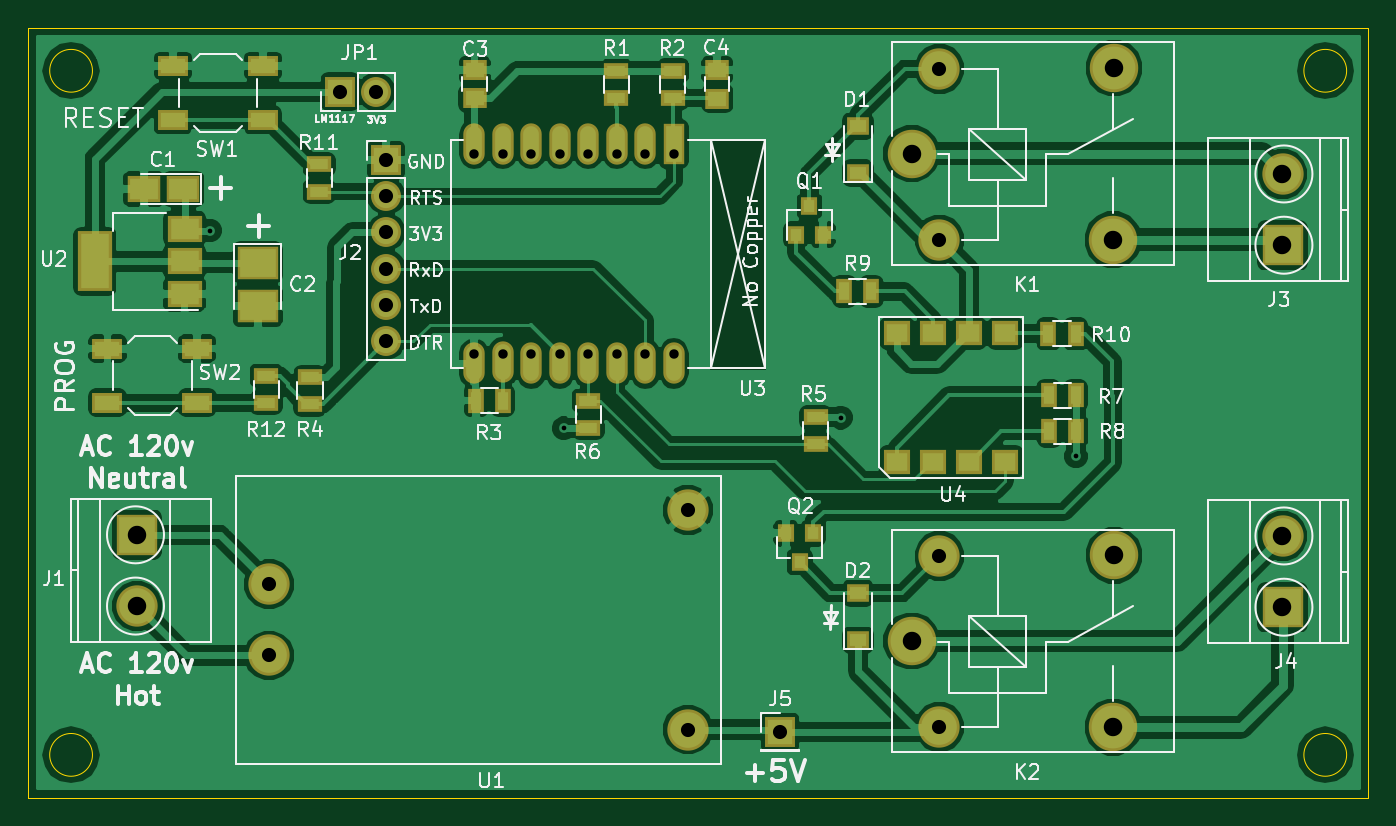
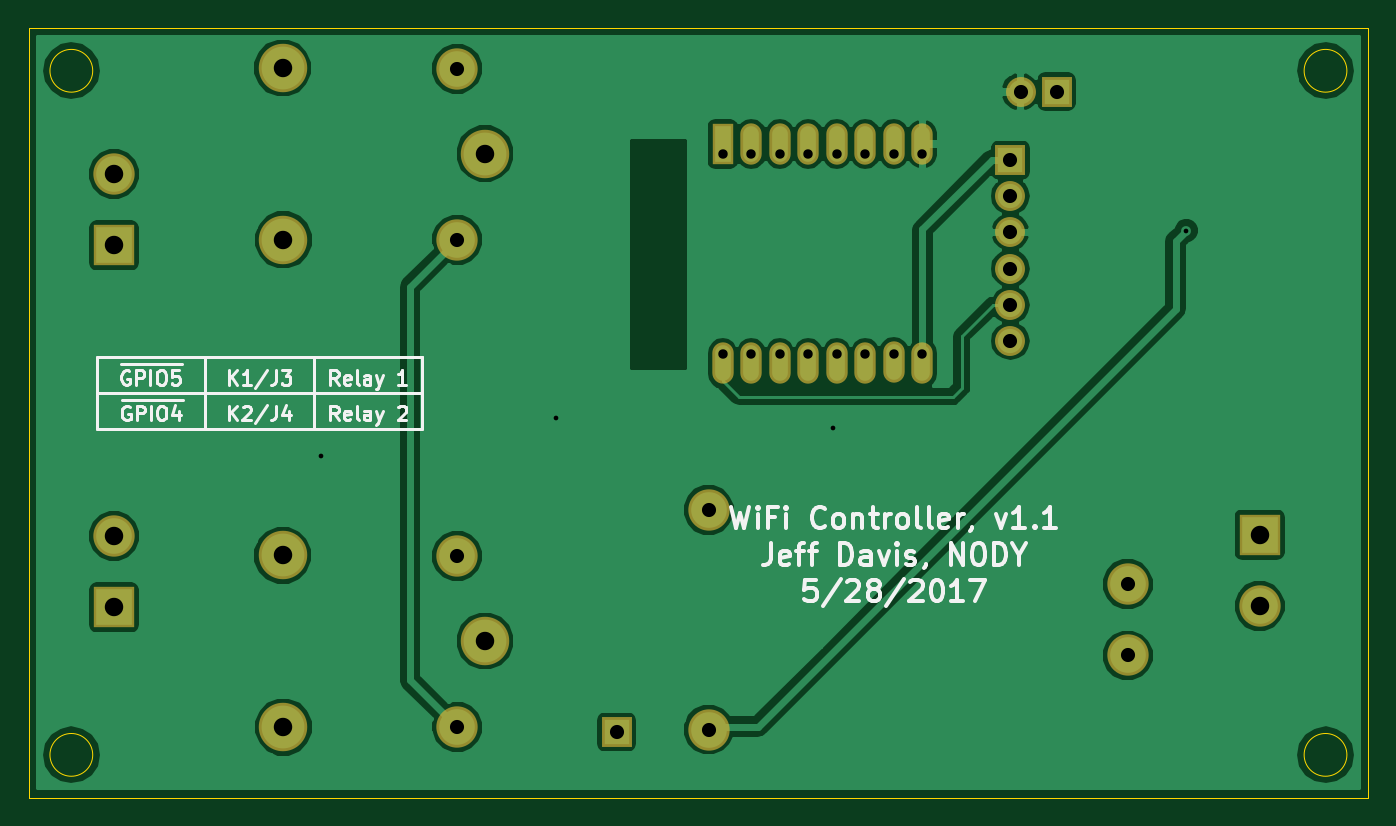
Circuit board: 9 layer files. Board 94.0 x 54.0 mm.
- bottom_copper: WifiRelay-B.Cu.gbl (48703 bytes)
- bottom_mask: WifiRelay-B.Mask.gbs (1940 bytes)
- bottom_silk: WifiRelay-B.SilkS.gbo (19317 bytes)
- outline: WifiRelay-Edge.Cuts.gm1 (1024 bytes)
- top_copper: WifiRelay-F.Cu.gtl (112788 bytes)
- top_mask: WifiRelay-F.Mask.gts (3868 bytes)
- paste: WifiRelay-F.Paste.gtp (2919 bytes)
- top_silk: WifiRelay-F.SilkS.gto (48579 bytes)
- drill: WifiRelay.drl (763 bytes)

=== bottom_copper: WifiRelay-B.Cu.gbl (48703 bytes, source omitted) ===
=== bottom_mask: WifiRelay-B.Mask.gbs ===
G04 #@! TF.GenerationSoftware,KiCad,Pcbnew,(2017-04-22 revision b38541345)-makepkg*
G04 #@! TF.CreationDate,2017-05-30T09:40:34-07:00*
G04 #@! TF.ProjectId,WifiRelay,5769666952656C61792E6B696361645F,rev?*
G04 #@! TF.FileFunction,Soldermask,Bot*
G04 #@! TF.FilePolarity,Negative*
%FSLAX46Y46*%
G04 Gerber Fmt 4.6, Leading zero omitted, Abs format (unit mm)*
G04 Created by KiCad (PCBNEW (2017-04-22 revision b38541345)-makepkg) date 05/30/17 09:40:34*
%MOMM*%
%LPD*%
G01*
G04 APERTURE LIST*
%ADD10C,0.100000*%
%ADD11R,2.900000X2.900000*%
%ADD12C,2.900000*%
%ADD13R,2.100000X2.100000*%
%ADD14O,2.100000X2.100000*%
%ADD15R,1.500000X2.900000*%
%ADD16O,1.500000X2.900000*%
%ADD17C,3.400000*%
G04 APERTURE END LIST*
D10*
D11*
X146045600Y-116348000D03*
D12*
X146045600Y-111348000D03*
D11*
X65665600Y-111268000D03*
D12*
X65665600Y-116268000D03*
D13*
X83159600Y-84963000D03*
D14*
X83159600Y-87503000D03*
X83159600Y-90043000D03*
X83159600Y-92583000D03*
X83159600Y-95123000D03*
X83159600Y-97663000D03*
D11*
X146045600Y-90948000D03*
D12*
X146045600Y-85948000D03*
D13*
X79904840Y-80186020D03*
D14*
X82444840Y-80186020D03*
D15*
X103333800Y-83847200D03*
D16*
X101333800Y-83847200D03*
X99333800Y-83847200D03*
X97333800Y-83847200D03*
X95333800Y-83847200D03*
X93333800Y-83847200D03*
X91333800Y-83847200D03*
X89333800Y-83847200D03*
X89333800Y-99247200D03*
X91333800Y-99147200D03*
X93333800Y-99247200D03*
X95333800Y-99247200D03*
X97333800Y-99247200D03*
X99333800Y-99247200D03*
X101333800Y-99247200D03*
X103333800Y-99247200D03*
D17*
X120020200Y-84514460D03*
D12*
X121970200Y-78564460D03*
D17*
X134220200Y-78514460D03*
X134170200Y-90564460D03*
D12*
X121970200Y-90564460D03*
X121970200Y-124765800D03*
D17*
X134170200Y-124765800D03*
X134220200Y-112715800D03*
D12*
X121970200Y-112765800D03*
D17*
X120020200Y-118715800D03*
D12*
X74925420Y-114731920D03*
X74925420Y-119731920D03*
X104325420Y-109531920D03*
X104325420Y-124931920D03*
D13*
X110788700Y-125111000D03*
M02*

=== bottom_silk: WifiRelay-B.SilkS.gbo (19317 bytes, source omitted) ===
=== outline: WifiRelay-Edge.Cuts.gm1 ===
G04 #@! TF.GenerationSoftware,KiCad,Pcbnew,(2017-04-22 revision b38541345)-makepkg*
G04 #@! TF.CreationDate,2017-05-30T09:40:34-07:00*
G04 #@! TF.ProjectId,WifiRelay,5769666952656C61792E6B696361645F,rev?*
G04 #@! TF.FileFunction,Profile,NP*
%FSLAX46Y46*%
G04 Gerber Fmt 4.6, Leading zero omitted, Abs format (unit mm)*
G04 Created by KiCad (PCBNEW (2017-04-22 revision b38541345)-makepkg) date 05/30/17 09:40:34*
%MOMM*%
%LPD*%
G01*
G04 APERTURE LIST*
%ADD10C,0.100000*%
%ADD11C,0.025400*%
G04 APERTURE END LIST*
D10*
D11*
X150545600Y-78708000D02*
G75*
G03X150545600Y-78708000I-1500000J0D01*
G01*
X62545600Y-126708000D02*
G75*
G03X62545600Y-126708000I-1500000J0D01*
G01*
X150545600Y-126708000D02*
G75*
G03X150545600Y-126708000I-1500000J0D01*
G01*
X62545600Y-78708000D02*
G75*
G03X62545600Y-78708000I-1500000J0D01*
G01*
X58045600Y-129708000D02*
X58045600Y-75708000D01*
X152045600Y-129708000D02*
X58045600Y-129708000D01*
X152045600Y-75708000D02*
X152045600Y-129708000D01*
X58045600Y-75708000D02*
X152045600Y-75708000D01*
M02*

=== top_copper: WifiRelay-F.Cu.gtl (112788 bytes, source omitted) ===
=== top_mask: WifiRelay-F.Mask.gts ===
G04 #@! TF.GenerationSoftware,KiCad,Pcbnew,(2017-04-22 revision b38541345)-makepkg*
G04 #@! TF.CreationDate,2017-05-30T09:40:34-07:00*
G04 #@! TF.ProjectId,WifiRelay,5769666952656C61792E6B696361645F,rev?*
G04 #@! TF.FileFunction,Soldermask,Top*
G04 #@! TF.FilePolarity,Negative*
%FSLAX46Y46*%
G04 Gerber Fmt 4.6, Leading zero omitted, Abs format (unit mm)*
G04 Created by KiCad (PCBNEW (2017-04-22 revision b38541345)-makepkg) date 05/30/17 09:40:34*
%MOMM*%
%LPD*%
G01*
G04 APERTURE LIST*
%ADD10C,0.100000*%
%ADD11R,2.900000X2.900000*%
%ADD12C,2.900000*%
%ADD13R,1.650000X1.400000*%
%ADD14R,2.100000X2.100000*%
%ADD15O,2.100000X2.100000*%
%ADD16R,1.700000X1.100000*%
%ADD17R,1.100000X1.700000*%
%ADD18R,1.600000X1.300000*%
%ADD19R,1.200000X1.300000*%
%ADD20R,2.350000X1.900000*%
%ADD21R,1.500000X2.900000*%
%ADD22O,1.500000X2.900000*%
%ADD23R,2.900000X2.350000*%
%ADD24C,3.400000*%
%ADD25R,2.400000X1.900000*%
%ADD26R,2.400000X4.200000*%
%ADD27R,1.900000X1.700000*%
%ADD28R,2.100000X1.400000*%
G04 APERTURE END LIST*
D10*
D11*
X146045600Y-116348000D03*
D12*
X146045600Y-111348000D03*
D13*
X89356180Y-78637380D03*
X89356180Y-80637380D03*
D11*
X65665600Y-111268000D03*
D12*
X65665600Y-116268000D03*
D14*
X83159600Y-84963000D03*
D15*
X83159600Y-87503000D03*
X83159600Y-90043000D03*
X83159600Y-92583000D03*
X83159600Y-95123000D03*
X83159600Y-97663000D03*
D11*
X146045600Y-90948000D03*
D12*
X146045600Y-85948000D03*
D16*
X99312980Y-78715320D03*
X99312980Y-80615320D03*
X103267760Y-78702620D03*
X103267760Y-80602620D03*
D17*
X91348600Y-101854000D03*
X89448600Y-101854000D03*
D16*
X77806800Y-100219000D03*
X77806800Y-102119000D03*
X113282980Y-103012960D03*
X113282980Y-104912960D03*
X97331780Y-103764880D03*
X97331780Y-101864880D03*
D17*
X129640500Y-101486460D03*
X131540500Y-101486460D03*
X129668480Y-103988360D03*
X131568480Y-103988360D03*
X115279380Y-94191580D03*
X117179380Y-94191580D03*
X131522760Y-97173540D03*
X129622760Y-97173540D03*
D18*
X116272560Y-85886320D03*
X116272560Y-82586320D03*
X116272560Y-118660940D03*
X116272560Y-115360940D03*
D19*
X111903720Y-90210640D03*
X113803720Y-90210640D03*
X112853720Y-88210640D03*
X113115420Y-111153700D03*
X111215420Y-111153700D03*
X112165420Y-113153700D03*
D20*
X68913600Y-86995000D03*
X66163600Y-86995000D03*
D13*
X106376720Y-80657700D03*
X106376720Y-78657700D03*
D14*
X79904840Y-80186020D03*
D15*
X82444840Y-80186020D03*
D16*
X78460600Y-87183000D03*
X78460600Y-85283000D03*
X74733400Y-102007200D03*
X74733400Y-100107200D03*
D21*
X103333800Y-83847200D03*
D22*
X101333800Y-83847200D03*
X99333800Y-83847200D03*
X97333800Y-83847200D03*
X95333800Y-83847200D03*
X93333800Y-83847200D03*
X91333800Y-83847200D03*
X89333800Y-83847200D03*
X89333800Y-99247200D03*
X91333800Y-99147200D03*
X93333800Y-99247200D03*
X95333800Y-99247200D03*
X97333800Y-99247200D03*
X99333800Y-99247200D03*
X101333800Y-99247200D03*
X103333800Y-99247200D03*
D23*
X74144120Y-95215200D03*
X74144120Y-92165200D03*
D24*
X120020200Y-84514460D03*
D12*
X121970200Y-78564460D03*
D24*
X134220200Y-78514460D03*
X134170200Y-90564460D03*
D12*
X121970200Y-90564460D03*
X121970200Y-124765800D03*
D24*
X134170200Y-124765800D03*
X134220200Y-112715800D03*
D12*
X121970200Y-112765800D03*
D24*
X120020200Y-118715800D03*
D25*
X69012200Y-94375000D03*
X69012200Y-89775000D03*
X69012200Y-92075000D03*
D26*
X62712200Y-92075000D03*
D27*
X118980200Y-97136320D03*
X118980200Y-106136320D03*
X121520200Y-97136320D03*
X121520200Y-106136320D03*
X124060200Y-97136320D03*
X124060200Y-106136320D03*
X126600200Y-97136320D03*
X126600200Y-106136320D03*
D12*
X74925420Y-114731920D03*
X74925420Y-119731920D03*
X104325420Y-109531920D03*
X104325420Y-124931920D03*
D14*
X110788700Y-125111000D03*
D28*
X74499720Y-82152140D03*
X68199720Y-82152140D03*
X74499720Y-78352140D03*
X68199720Y-78352140D03*
X63597640Y-98202160D03*
X69897640Y-98202160D03*
X63597640Y-102002160D03*
X69897640Y-102002160D03*
M02*

=== paste: WifiRelay-F.Paste.gtp ===
G04 #@! TF.GenerationSoftware,KiCad,Pcbnew,(2017-04-22 revision b38541345)-makepkg*
G04 #@! TF.CreationDate,2017-05-30T09:40:34-07:00*
G04 #@! TF.ProjectId,WifiRelay,5769666952656C61792E6B696361645F,rev?*
G04 #@! TF.FileFunction,Paste,Top*
G04 #@! TF.FilePolarity,Positive*
%FSLAX46Y46*%
G04 Gerber Fmt 4.6, Leading zero omitted, Abs format (unit mm)*
G04 Created by KiCad (PCBNEW (2017-04-22 revision b38541345)-makepkg) date 05/30/17 09:40:34*
%MOMM*%
%LPD*%
G01*
G04 APERTURE LIST*
%ADD10C,0.100000*%
%ADD11R,1.250000X1.000000*%
%ADD12R,1.300000X0.700000*%
%ADD13R,0.700000X1.300000*%
%ADD14R,1.200000X0.900000*%
%ADD15R,0.800000X0.900000*%
%ADD16R,1.950000X1.500000*%
%ADD17R,1.100000X2.500000*%
%ADD18O,1.100000X2.500000*%
%ADD19R,2.500000X1.950000*%
%ADD20R,2.000000X1.500000*%
%ADD21R,2.000000X3.800000*%
%ADD22R,1.500000X1.300000*%
%ADD23R,1.700000X1.000000*%
G04 APERTURE END LIST*
D10*
D11*
X89356180Y-78637380D03*
X89356180Y-80637380D03*
D12*
X99312980Y-78715320D03*
X99312980Y-80615320D03*
X103267760Y-78702620D03*
X103267760Y-80602620D03*
D13*
X91348600Y-101854000D03*
X89448600Y-101854000D03*
D12*
X77806800Y-100219000D03*
X77806800Y-102119000D03*
X113282980Y-103012960D03*
X113282980Y-104912960D03*
X97331780Y-103764880D03*
X97331780Y-101864880D03*
D13*
X129640500Y-101486460D03*
X131540500Y-101486460D03*
X129668480Y-103988360D03*
X131568480Y-103988360D03*
X115279380Y-94191580D03*
X117179380Y-94191580D03*
X131522760Y-97173540D03*
X129622760Y-97173540D03*
D14*
X116272560Y-85886320D03*
X116272560Y-82586320D03*
X116272560Y-118660940D03*
X116272560Y-115360940D03*
D15*
X111903720Y-90210640D03*
X113803720Y-90210640D03*
X112853720Y-88210640D03*
X113115420Y-111153700D03*
X111215420Y-111153700D03*
X112165420Y-113153700D03*
D16*
X68913600Y-86995000D03*
X66163600Y-86995000D03*
D11*
X106376720Y-80657700D03*
X106376720Y-78657700D03*
D12*
X78460600Y-87183000D03*
X78460600Y-85283000D03*
X74733400Y-102007200D03*
X74733400Y-100107200D03*
D17*
X103333800Y-83847200D03*
D18*
X101333800Y-83847200D03*
X99333800Y-83847200D03*
X97333800Y-83847200D03*
X95333800Y-83847200D03*
X93333800Y-83847200D03*
X91333800Y-83847200D03*
X89333800Y-83847200D03*
X89333800Y-99247200D03*
X91333800Y-99147200D03*
X93333800Y-99247200D03*
X95333800Y-99247200D03*
X97333800Y-99247200D03*
X99333800Y-99247200D03*
X101333800Y-99247200D03*
X103333800Y-99247200D03*
D19*
X74144120Y-95215200D03*
X74144120Y-92165200D03*
D20*
X69012200Y-94375000D03*
X69012200Y-89775000D03*
X69012200Y-92075000D03*
D21*
X62712200Y-92075000D03*
D22*
X118980200Y-97136320D03*
X118980200Y-106136320D03*
X121520200Y-97136320D03*
X121520200Y-106136320D03*
X124060200Y-97136320D03*
X124060200Y-106136320D03*
X126600200Y-97136320D03*
X126600200Y-106136320D03*
D23*
X74499720Y-82152140D03*
X68199720Y-82152140D03*
X74499720Y-78352140D03*
X68199720Y-78352140D03*
X63597640Y-98202160D03*
X69897640Y-98202160D03*
X63597640Y-102002160D03*
X69897640Y-102002160D03*
M02*

=== top_silk: WifiRelay-F.SilkS.gto (48579 bytes, source omitted) ===
=== drill: WifiRelay.drl ===
M48
INCH,TZ
T1C0.013
T2C0.026
T3C0.039
T4C0.051
%
G90
G05
T1
X27879Y-35400
X37643Y-40866
X45294Y-40567
X51792Y-41631
T2
X35171Y-33286
X35171Y-38798
X35958Y-33286
X35958Y-38798
X36746Y-33286
X36746Y-38798
X37533Y-33286
X37533Y-38798
X38320Y-33286
X38320Y-38798
X39108Y-33286
X39108Y-38798
X39895Y-33286
X39895Y-38798
X40683Y-33286
X40683Y-38798
T3
X29498Y-45170
X29498Y-47139
X31459Y-31569
X32459Y-31569
X32740Y-33450
X32740Y-34450
X32740Y-35450
X32740Y-36450
X32740Y-37450
X32740Y-38450
X41073Y-43123
X41073Y-49186
X43618Y-49256
X48020Y-30931
X48020Y-35655
X48020Y-44396
X48020Y-49120
T4
X25853Y-43806
X25853Y-45775
X47252Y-33273
X47252Y-46739
X52823Y-35655
X52823Y-49120
X52843Y-30911
X52843Y-44376
X57498Y-33838
X57498Y-35806
X57498Y-43838
X57498Y-45806
T0
M30
